Labelled photos from "dataset", an image-classification folder in akifsari-dev/derin_ogrenme. The possible labels are: address, company, date, total.

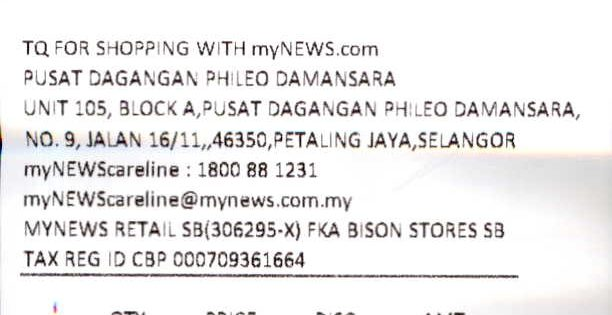
Label: address

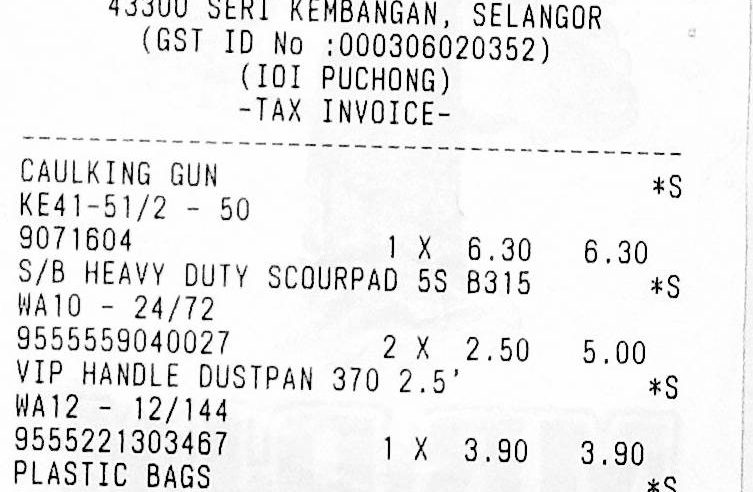
Label: date

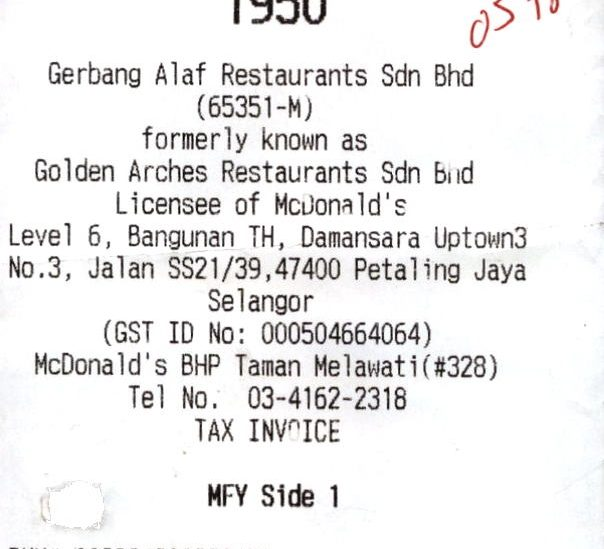
Label: address

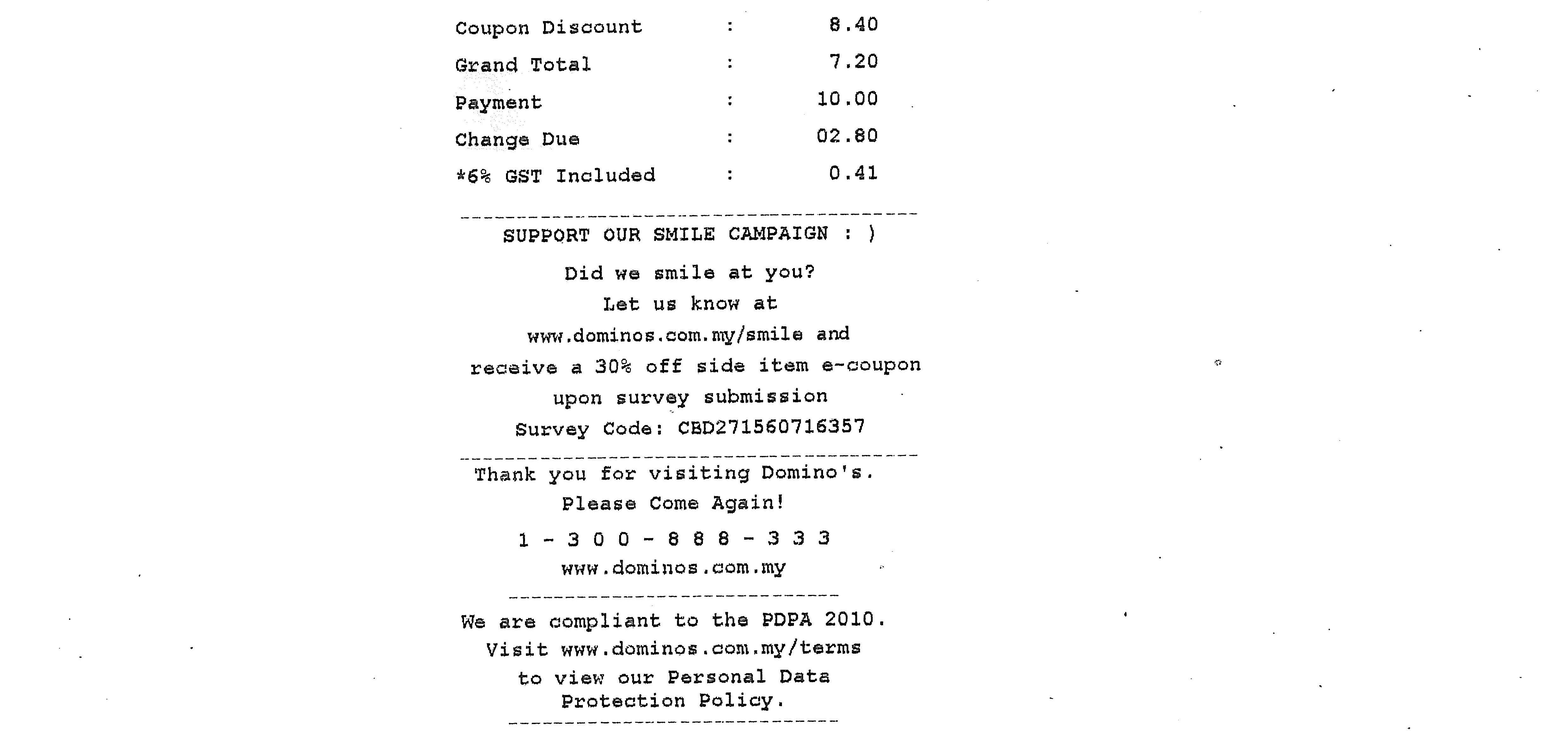
Label: total

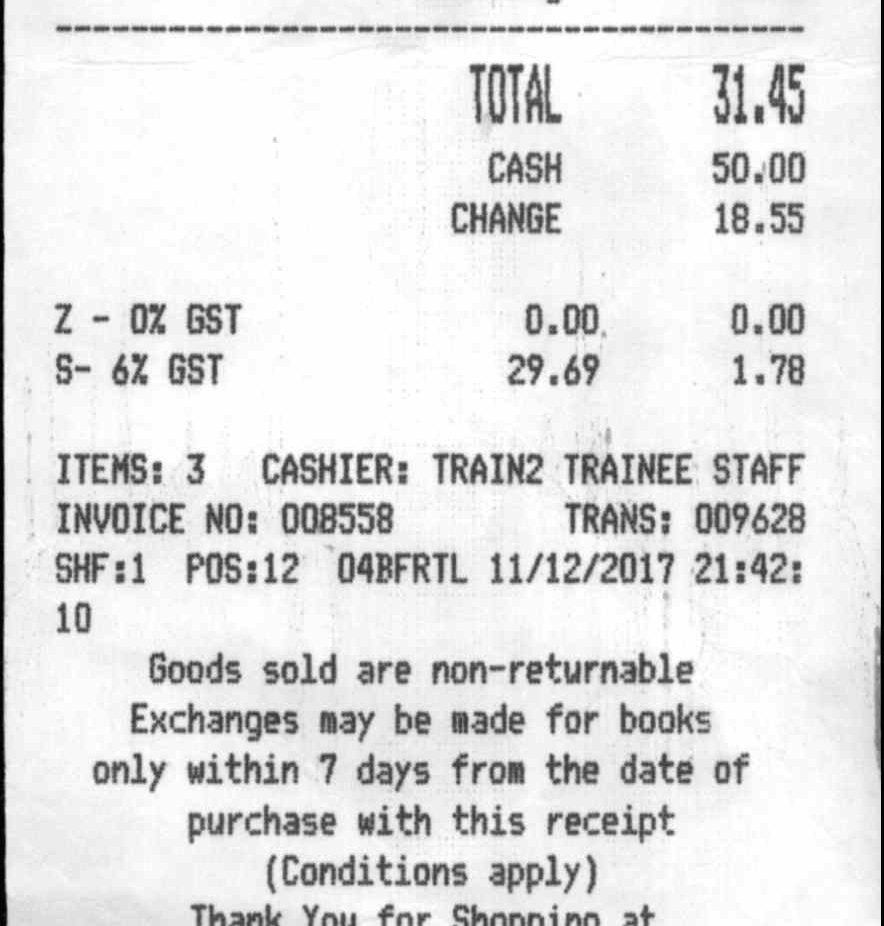
Label: total

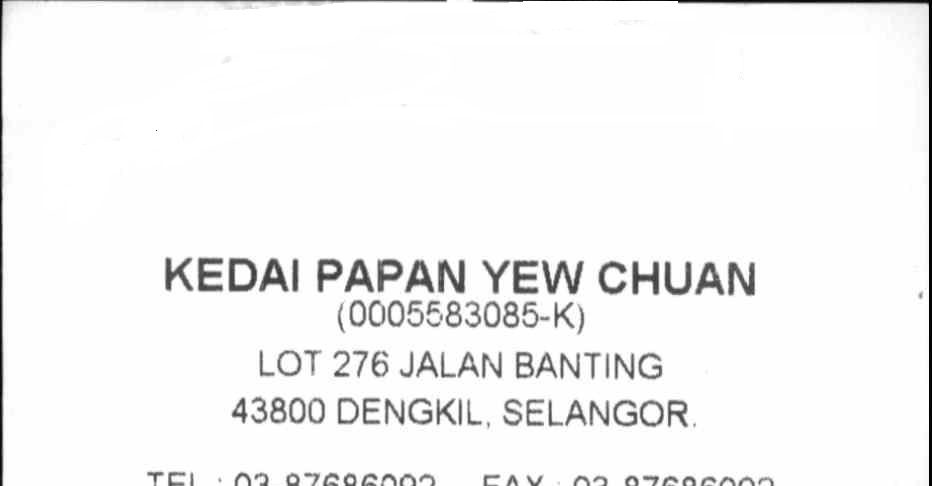
Label: company
